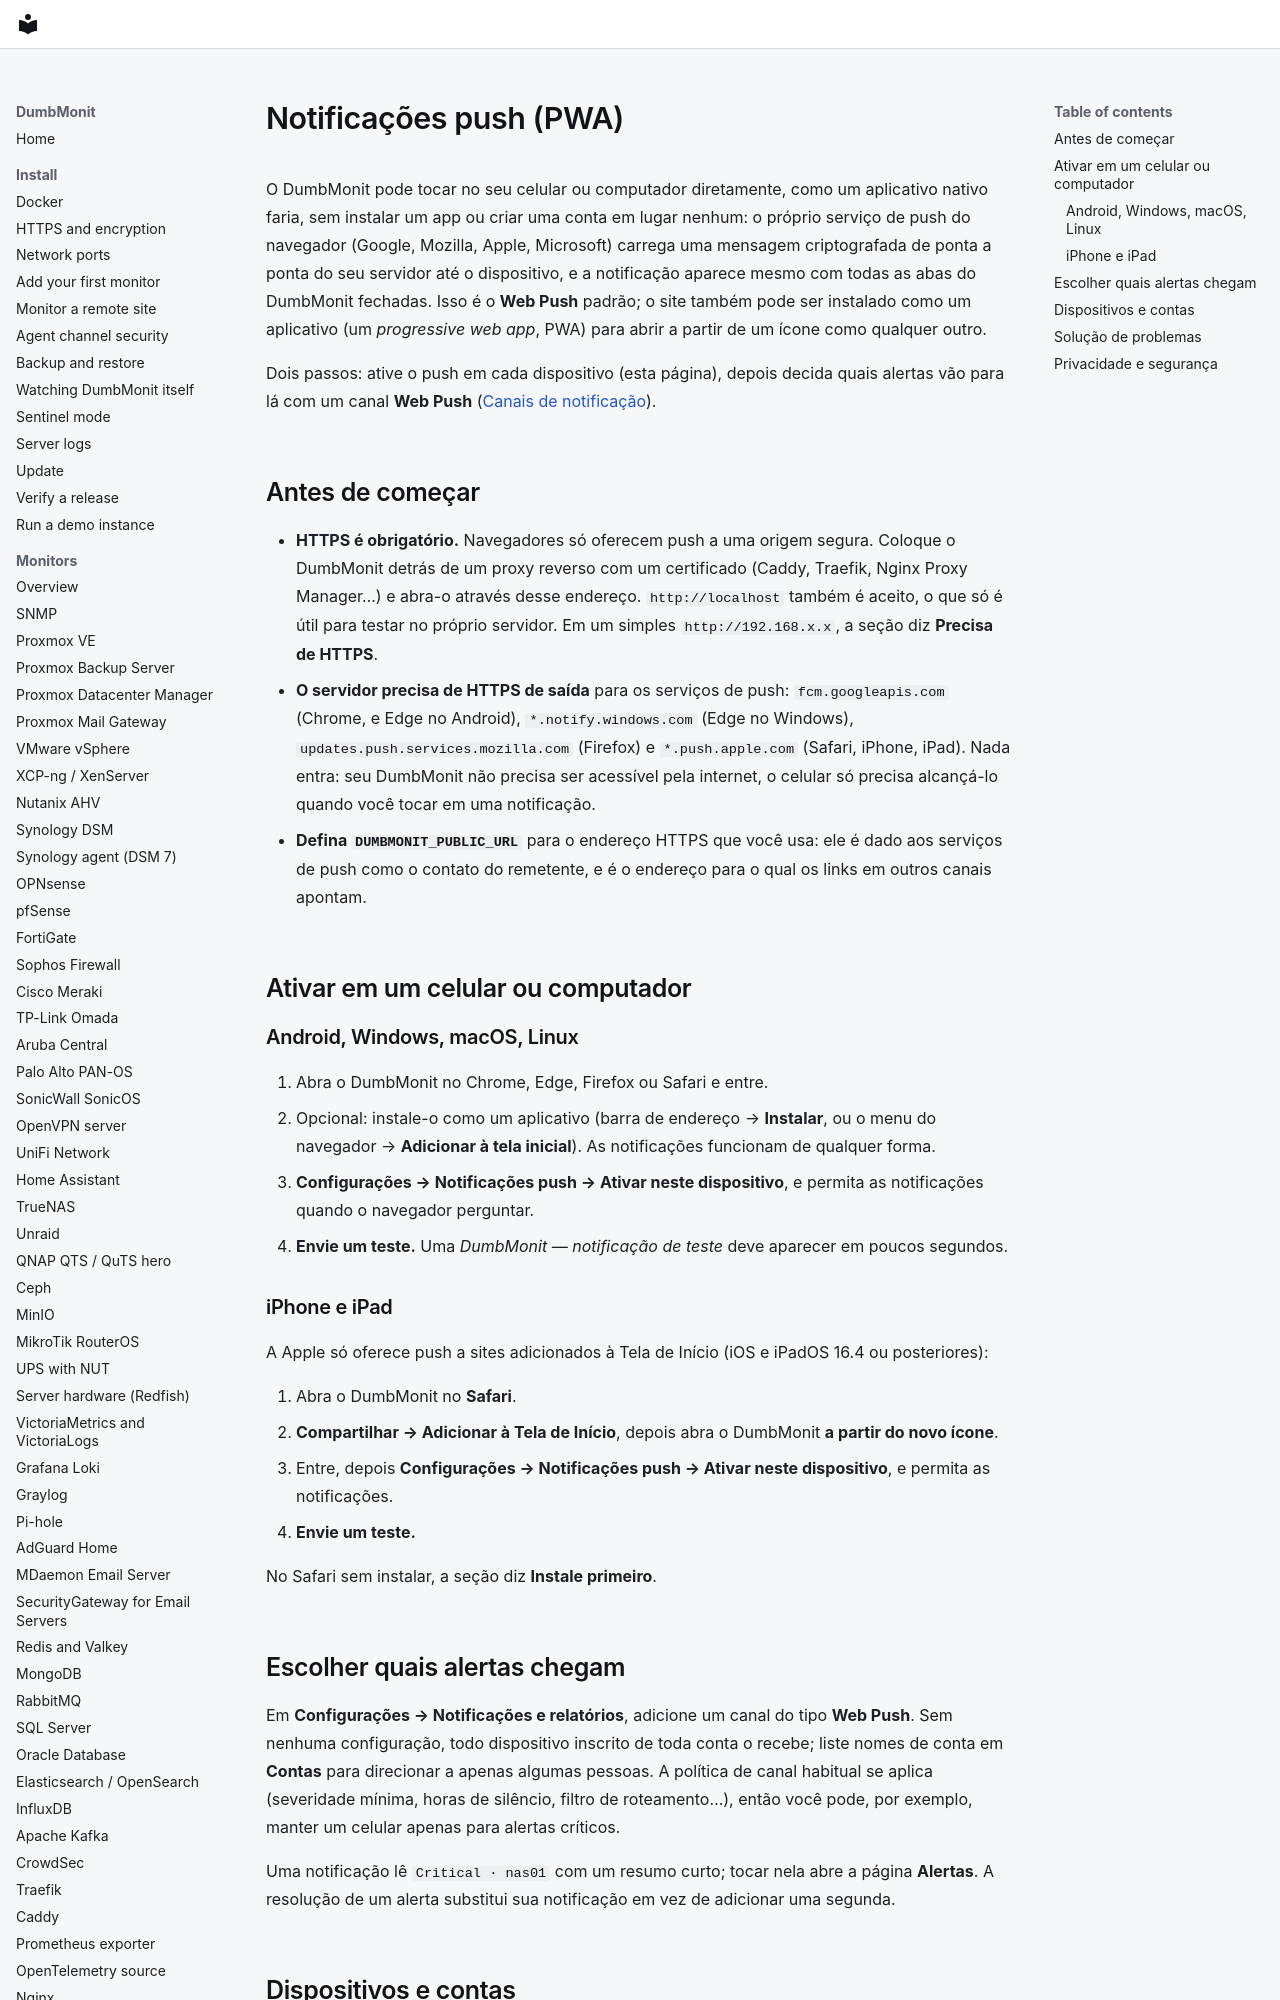

repository: laupernoe/dumbmonit · page: using/push-notifications.pt-BR/index.html · generator: mkdocs

# Notificações push (PWA) {#push-notifications-pwa}

O DumbMonit pode tocar no seu celular ou computador diretamente, como um
aplicativo nativo faria, sem instalar um app ou criar uma conta em lugar
nenhum: o próprio serviço de push do navegador (Google, Mozilla, Apple,
Microsoft) carrega uma mensagem criptografada de ponta a ponta do seu
servidor até o dispositivo, e a notificação aparece mesmo com todas as abas
do DumbMonit fechadas. Isso é o **Web Push** padrão; o site também pode ser
instalado como um aplicativo (um *progressive web app*, PWA) para abrir a
partir de um ícone como qualquer outro.

Dois passos: ative o push em cada dispositivo (esta página), depois decida
quais alertas vão para lá com um canal **Web Push**
([Canais de notificação](../notifications.md#web-push)).

## Antes de começar {#before-you-start}

- **HTTPS é obrigatório.** Navegadores só oferecem push a uma origem segura.
  Coloque o DumbMonit detrás de um proxy reverso com um certificado (Caddy,
  Traefik, Nginx Proxy Manager…) e abra-o através desse endereço.
  `http://localhost` também é aceito, o que só é útil para testar no próprio
  servidor. Em um simples `http://192.168.x.x`, a seção diz **Precisa de
  HTTPS**.
- **O servidor precisa de HTTPS de saída** para os serviços de push:
  `fcm.googleapis.com` (Chrome, e Edge no Android), `*.notify.windows.com`
  (Edge no Windows), `updates.push.services.mozilla.com` (Firefox) e
  `*.push.apple.com` (Safari, iPhone, iPad). Nada entra: seu DumbMonit não
  precisa ser acessível pela internet, o celular só precisa alcançá-lo
  quando você tocar em uma notificação.
- **Defina `DUMBMONIT_PUBLIC_URL`** para o endereço HTTPS que você usa: ele é
  dado aos serviços de push como o contato do remetente, e é o endereço para
  o qual os links em outros canais apontam.

## Ativar em um celular ou computador {#enable-on-a-phone-or-computer}

### Android, Windows, macOS, Linux {#android-windows-macos-linux}

1. Abra o DumbMonit no Chrome, Edge, Firefox ou Safari e entre.
2. Opcional: instale-o como um aplicativo (barra de endereço → **Instalar**,
   ou o menu do navegador → **Adicionar à tela inicial**). As notificações
   funcionam de qualquer forma.
3. **Configurações → Notificações push → Ativar neste dispositivo**, e
   permita as notificações quando o navegador perguntar.
4. **Envie um teste.** Uma *DumbMonit — notificação de teste* deve aparecer
   em poucos segundos.
